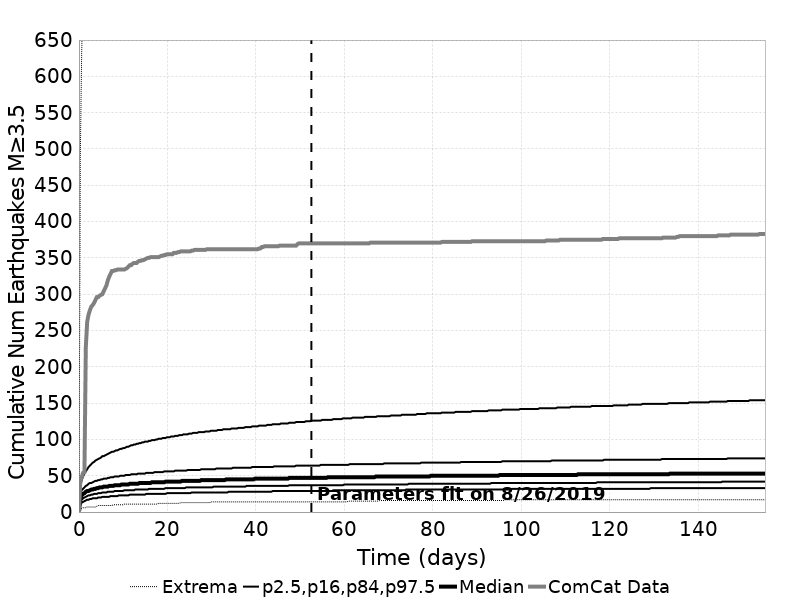

Data behind this chart, as committed beside it:
Time (days), ComCat Data, Simulation Mean, Simulation Median, Simulation Mode, Simulation Minimum, Simulation Maximum, 2.5 %-ile, 16 %-ile, 84 %-ile, 97.5 %-ile
0.0, 0.0, 0.0, 0.0, 0.0, 0.0, 0.0, 0.0, 0.0, 0.0, 0.0
0.3108, 43.0, 20.22, 19.0, 19.0, 1.0, 491.0, 10.0, 14.0, 25.0, 36.0
0.6217, 48.0, 24.25, 23.0, 21.0, 5.0, 634.0, 13.0, 17.0, 30.0, 44.0
0.9325, 54.0, 26.72, 25.0, 23.0, 6.0, 711.0, 14.0, 19.0, 32.0, 49.0
1.243, 55.0, 28.49, 26.0, 25.0, 6.0, 763.0, 15.0, 20.0, 34.0, 53.0
1.554, 227.0, 29.89, 28.0, 26.0, 6.0, 803.0, 16.0, 21.0, 36.0, 56.0
1.865, 262.0, 31.06, 29.0, 26.0, 7.0, 840.0, 17.0, 22.0, 37.0, 59.0
2.176, 272.0, 32.05, 29.0, 27.0, 7.0, 862.0, 17.0, 23.0, 39.0, 62.0
2.487, 278.0, 32.91, 30.0, 29.0, 7.0, 889.0, 18.0, 23.0, 40.0, 64.0
2.798, 283.0, 33.68, 31.0, 29.0, 7.0, 914.0, 18.0, 24.0, 40.0, 66.0
3.108, 285.0, 34.38, 31.0, 29.0, 7.0, 930.0, 19.0, 24.0, 41.0, 68.0
3.419, 288.0, 35.01, 32.0, 30.0, 7.0, 956.0, 19.0, 25.0, 42.0, 69.0
3.73, 292.0, 35.58, 32.0, 31.0, 7.0, 976.0, 19.0, 25.0, 43.0, 71.0
4.041, 296.0, 36.1, 33.0, 31.0, 8.0, 992.0, 19.0, 25.0, 43.0, 72.0
4.352, 296.0, 36.6, 33.0, 31.0, 9.0, 1006, 20.0, 26.0, 44.0, 73.0
4.663, 298.0, 37.06, 34.0, 31.0, 9.0, 1022, 20.0, 26.0, 44.0, 74.0
4.973, 299.0, 37.49, 34.0, 31.0, 9.0, 1042, 20.0, 26.0, 45.0, 75.0
5.284, 300.0, 37.89, 34.0, 32.0, 9.0, 1053, 21.0, 27.0, 45.0, 77.0
5.595, 304.0, 38.27, 35.0, 33.0, 9.0, 1068, 21.0, 27.0, 46.0, 77.0
5.906, 308.0, 38.64, 35.0, 33.0, 9.0, 1081, 21.0, 27.0, 46.0, 78.0
6.217, 312.0, 38.99, 35.0, 33.0, 9.0, 1092, 21.0, 27.0, 46.0, 79.0
6.528, 319.0, 39.32, 35.0, 33.0, 9.0, 1097, 21.0, 28.0, 47.0, 80.0
6.838, 324.0, 39.63, 36.0, 32.0, 9.0, 1105, 21.0, 28.0, 47.0, 81.0
7.149, 328.0, 39.93, 36.0, 33.0, 9.0, 1113, 22.0, 28.0, 48.0, 82.0
7.46, 332.0, 40.22, 36.0, 33.0, 9.0, 1116, 22.0, 28.0, 48.0, 83.0
7.771, 332.0, 40.5, 36.0, 33.0, 10.0, 1120, 22.0, 28.0, 48.0, 83.0
8.082, 333.0, 40.77, 37.0, 33.0, 10.0, 1132, 22.0, 29.0, 49.0, 84.0
8.393, 333.0, 41.03, 37.0, 33.0, 10.0, 1135, 22.0, 29.0, 49.0, 85.0
8.703, 334.0, 41.28, 37.0, 34.0, 10.0, 1137, 22.0, 29.0, 49.0, 85.0
9.014, 334.0, 41.52, 37.0, 34.0, 10.0, 1142, 23.0, 29.0, 49.0, 86.0
9.325, 334.0, 41.75, 37.0, 34.0, 10.0, 1150, 23.0, 29.0, 50.0, 87.0
9.636, 334.0, 41.98, 38.0, 34.0, 10.0, 1154, 23.0, 29.0, 50.0, 87.0
9.947, 334.0, 42.21, 38.0, 34.0, 10.0, 1179, 23.0, 29.0, 50.0, 88.0
10.26, 334.0, 42.42, 38.0, 35.0, 11.0, 1189, 23.0, 30.0, 50.0, 88.0
10.57, 335.0, 42.63, 38.0, 34.0, 11.0, 1196, 23.0, 30.0, 51.0, 89.0
10.88, 336.0, 42.84, 38.0, 34.0, 11.0, 1203, 23.0, 30.0, 51.0, 90.0
11.19, 338.0, 43.03, 38.0, 34.0, 11.0, 1208, 23.0, 30.0, 51.0, 90.0
11.5, 340.0, 43.23, 39.0, 35.0, 11.0, 1220, 24.0, 30.0, 51.0, 91.0
11.81, 340.0, 43.42, 39.0, 35.0, 11.0, 1223, 24.0, 30.0, 52.0, 92.0
12.12, 342.0, 43.61, 39.0, 35.0, 11.0, 1227, 24.0, 30.0, 52.0, 92.0
12.43, 343.0, 43.78, 39.0, 35.0, 11.0, 1233, 24.0, 30.0, 52.0, 93.0
12.74, 343.0, 43.96, 39.0, 37.0, 11.0, 1234, 24.0, 31.0, 52.0, 93.0
13.06, 343.0, 44.13, 39.0, 37.0, 11.0, 1240, 24.0, 31.0, 52.0, 94.0
13.37, 345.0, 44.3, 39.0, 37.0, 11.0, 1244, 24.0, 31.0, 53.0, 94.0
13.68, 346.0, 44.47, 40.0, 37.0, 11.0, 1246, 24.0, 31.0, 53.0, 95.0
13.99, 346.0, 44.62, 40.0, 37.0, 11.0, 1250, 24.0, 31.0, 53.0, 95.0
14.3, 347.0, 44.78, 40.0, 37.0, 11.0, 1252, 24.0, 31.0, 53.0, 96.0
14.61, 347.0, 44.93, 40.0, 37.0, 11.0, 1253, 24.0, 31.0, 53.0, 96.0
14.92, 348.0, 45.08, 40.0, 37.0, 11.0, 1257, 24.0, 31.0, 53.0, 97.0
15.23, 349.0, 45.22, 40.0, 37.0, 11.0, 1261, 25.0, 31.0, 54.0, 97.0
15.54, 350.0, 45.37, 40.0, 37.0, 11.0, 1265, 25.0, 31.0, 54.0, 97.0
15.85, 350.0, 45.51, 40.0, 37.0, 11.0, 1269, 25.0, 32.0, 54.0, 98.0
16.16, 351.0, 45.65, 40.0, 37.0, 11.0, 1271, 25.0, 32.0, 54.0, 98.0
16.47, 351.0, 45.78, 41.0, 37.0, 11.0, 1273, 25.0, 32.0, 54.0, 99.0
16.79, 351.0, 45.92, 41.0, 37.0, 11.0, 1273, 25.0, 32.0, 54.0, 99.0
17.1, 351.0, 46.05, 41.0, 37.0, 11.0, 1277, 25.0, 32.0, 55.0, 99.0
17.41, 351.0, 46.17, 41.0, 38.0, 11.0, 1280, 25.0, 32.0, 55.0, 100.0
17.72, 351.0, 46.3, 41.0, 39.0, 11.0, 1280, 25.0, 32.0, 55.0, 100.0
18.03, 351.0, 46.43, 41.0, 39.0, 12.0, 1283, 25.0, 32.0, 55.0, 101.0
18.34, 352.0, 46.55, 41.0, 39.0, 12.0, 1285, 25.0, 32.0, 55.0, 101.0
... 440 more rows
